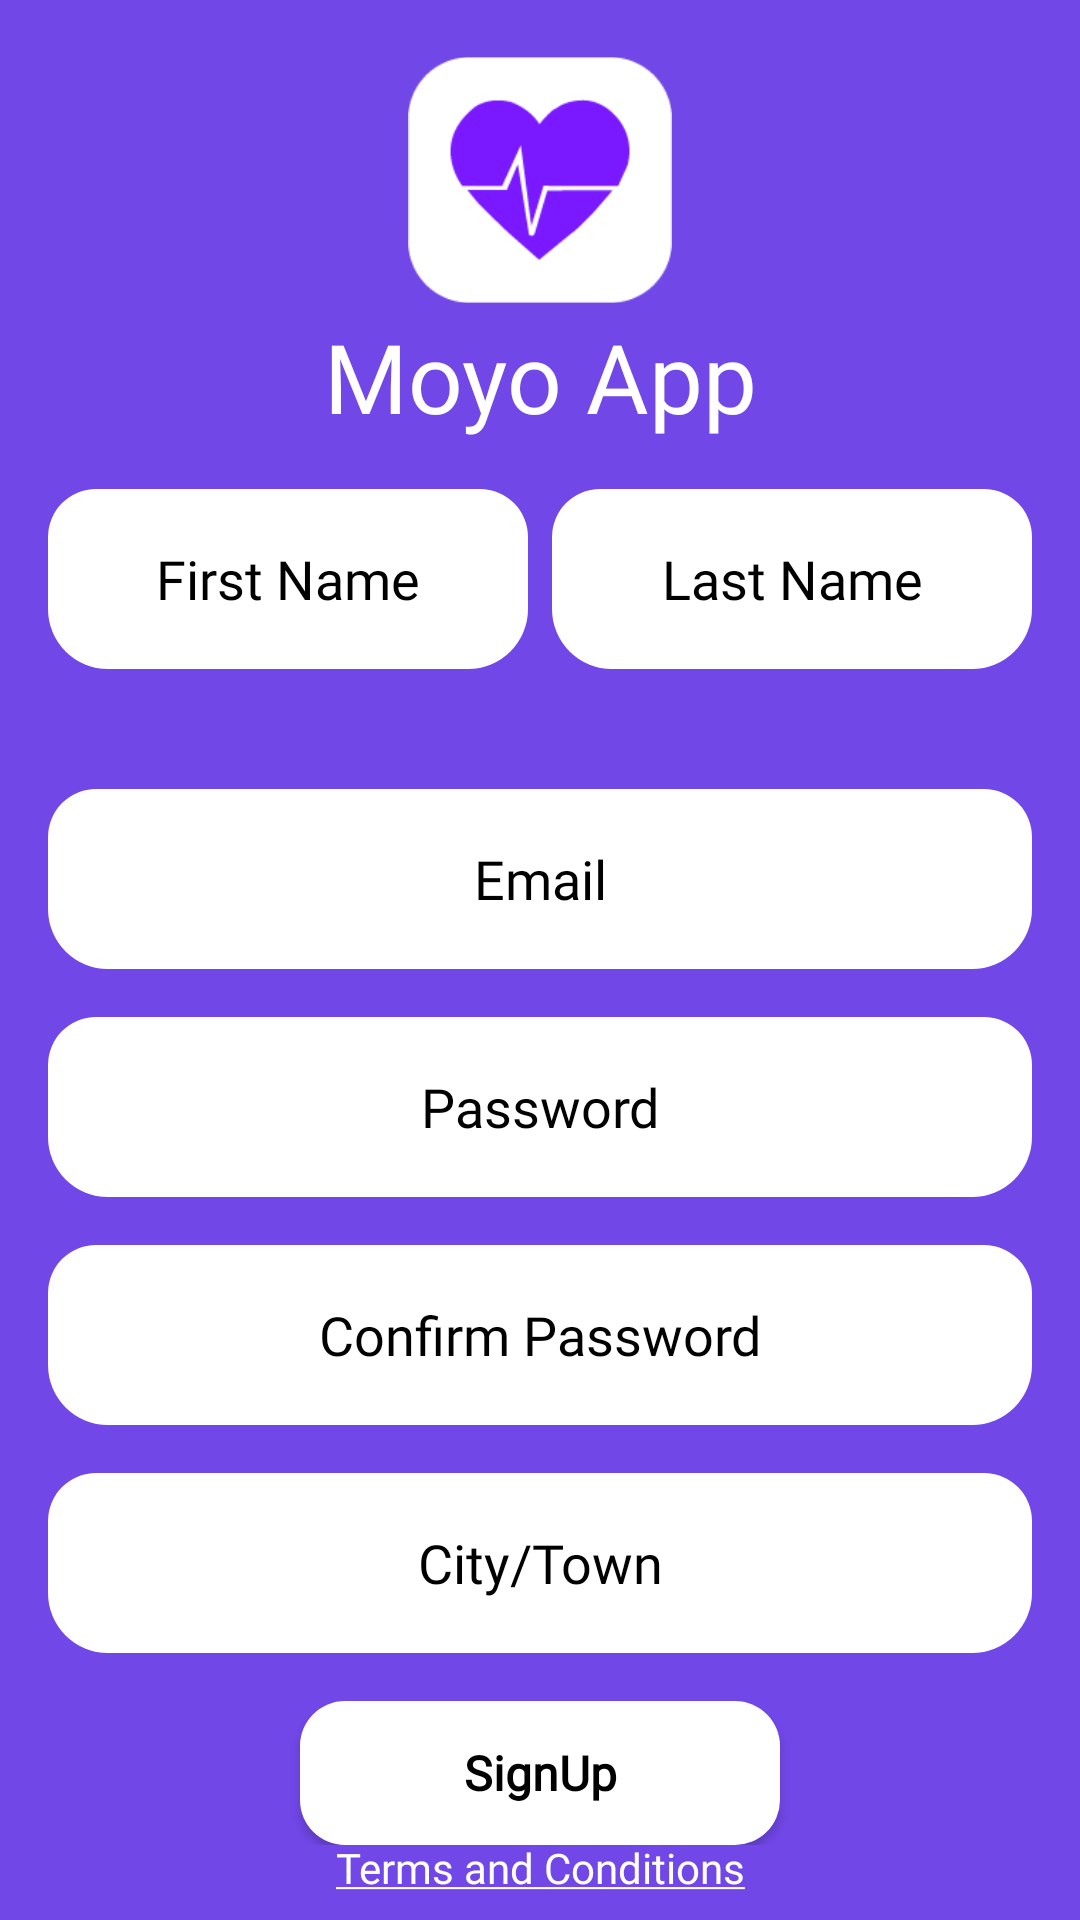

The Android layout XML behind this screen, and the referenced resources:
<!-- AndroidManifest.xml: application theme AppTheme -->
<!-- res/layout/activity_sign_up.xml -->
<?xml version="1.0" encoding="utf-8"?>
<androidx.constraintlayout.widget.ConstraintLayout xmlns:android="http://schemas.android.com/apk/res/android"
    xmlns:app="http://schemas.android.com/apk/res-auto"
    xmlns:tools="http://schemas.android.com/tools"
    android:layout_width="match_parent"
    android:layout_height="match_parent"
    android:background="@color/main_moyoapp_Color"
    tools:context=".SignUpActivity">

    <ImageView
        android:id="@+id/signup_thelogo"
        android:layout_width="88dp"
        android:layout_height="88dp"
        android:layout_marginTop="16dp"
        android:src="@drawable/the_moyo_logo"
        app:layout_constraintEnd_toEndOf="parent"
        app:layout_constraintStart_toStartOf="parent"
        app:layout_constraintTop_toTopOf="parent" />

    <TextView
        android:id="@+id/textView_moyoapp"
        android:layout_width="match_parent"
        android:layout_height="wrap_content"
        android:fontFamily="@font/rockoultraflf"
        android:gravity="center_horizontal"
        android:text="Moyo App"
        android:textColor="@color/text_white"
        android:textSize="32sp"
        app:layout_constraintEnd_toEndOf="parent"
        app:layout_constraintStart_toStartOf="parent"
        app:layout_constraintTop_toBottomOf="@id/signup_thelogo" />
    <ScrollView
        android:layout_width="match_parent"
        android:layout_height="wrap_content"
        app:layout_constraintTop_toBottomOf="@id/textView_moyoapp">

        <LinearLayout
            android:layout_width="match_parent"
            android:layout_height="wrap_content"
            android:layout_marginTop="16dp"
            android:orientation="vertical"
            app:layout_constraintTop_toBottomOf="@id/textView_moyoapp">

            <LinearLayout
                android:layout_width="match_parent"
                android:layout_height="wrap_content"
                android:layout_marginLeft="16dp"
                android:layout_marginRight="16dp"
                android:orientation="horizontal"
                android:weightSum="2">

                <EditText
                    android:id="@+id/editText_firstname"
                    android:layout_width="wrap_content"
                    android:layout_height="wrap_content"
                    android:layout_weight="1"
                    android:background="@drawable/firstname_lastname_edittext_background"
                    android:fontFamily="@font/rockoultraflf"
                    android:gravity="center"
                    android:hint="First Name"
                    android:inputType="text"
                    android:textColorHint="@color/textColor_black" />

                <EditText
                    android:id="@+id/editText_lastname"
                    android:layout_width="wrap_content"
                    android:layout_height="wrap_content"
                    android:layout_marginLeft="8dp"
                    android:layout_weight="1"
                    android:background="@drawable/firstname_lastname_edittext_background"
                    android:fontFamily="@font/rockoultraflf"
                    android:gravity="center"
                    android:hint="Last Name"
                    android:inputType="text"
                    android:textColorHint="@color/textColor_black" />


            </LinearLayout>

            <LinearLayout
                android:layout_width="match_parent"
                android:layout_height="wrap_content"
                android:layout_marginTop="16dp"
                android:orientation="vertical"
                android:padding="16dp">


                <EditText
                    android:id="@+id/editText_signup_email"
                    android:layout_width="match_parent"
                    android:layout_height="wrap_content"
                    android:layout_marginTop="8dp"
                    android:background="@drawable/edittext_roundcorner_background"
                    android:fontFamily="@font/rockoultraflf"
                    android:gravity="center"
                    android:hint="Email"
                    android:inputType="text"
                    android:textColorHint="@color/textColor_black" />

                <EditText
                    android:id="@+id/editText_signup_password"
                    android:layout_width="match_parent"
                    android:layout_height="wrap_content"
                    android:layout_marginTop="16dp"
                    android:background="@drawable/edittext_roundcorner_background"
                    android:fontFamily="@font/rockoultraflf"
                    android:gravity="center"
                    android:hint="Password"
                    android:inputType="textPassword"
                    android:textColorHint="@color/textColor_black" />

                <EditText
                    android:id="@+id/editText_signup_confirmpassword"
                    android:layout_width="match_parent"
                    android:layout_height="wrap_content"
                    android:layout_marginTop="16dp"
                    android:background="@drawable/edittext_roundcorner_background"
                    android:fontFamily="@font/rockoultraflf"
                    android:gravity="center"
                    android:hint="Confirm Password"
                    android:inputType="textPassword"
                    android:textColorHint="@color/textColor_black" />

                <EditText
                    android:id="@+id/editText_signup_city"
                    android:layout_width="match_parent"
                    android:layout_height="wrap_content"
                    android:layout_marginTop="16dp"
                    android:background="@drawable/edittext_roundcorner_background"
                    android:fontFamily="@font/rockoultraflf"
                    android:gravity="center"
                    android:hint="City/Town"
                    android:inputType="text"
                    android:textColorHint="@color/textColor_black" />


                <Button
                    android:id="@+id/button_signup"
                    android:layout_width="160dp"
                    android:layout_height="wrap_content"
                    android:layout_gravity="center_horizontal"
                    android:layout_marginTop="16dp"
                    android:background="@drawable/round_cornerbutton_background"
                    android:fontFamily="@font/rockoultraflf"
                    android:text="SignUp"
                    android:textAllCaps="false"
                    android:textColor="#000"
                    android:textSize="16sp"
                    android:textStyle="bold" />


            </LinearLayout>

        </LinearLayout>




    </ScrollView>


    <TextView
        android:layout_width="wrap_content"
        android:layout_height="wrap_content"
        android:layout_marginBottom="8dp"
        android:fontFamily="@font/rockoultraflf"
        android:gravity="center_horizontal"
        android:text="@string/terms_and_conditions"
        android:textColor="@color/text_white"
        android:textSize="14sp"
        app:layout_constraintBottom_toBottomOf="parent"
        app:layout_constraintEnd_toEndOf="parent"
        app:layout_constraintStart_toStartOf="parent" />


</androidx.constraintlayout.widget.ConstraintLayout>
<!-- resources referenced by this layout -->
<resources>
  <color name="main_moyoapp_Color">#7147e8</color>
  <color name="textColor_black">#000</color>
  <color name="text_white">#fff</color>
  <!-- drawable edittext_roundcorner_background (drawable) -->
  <?xml version="1.0" encoding="utf-8"?>
  <shape xmlns:android="http://schemas.android.com/apk/res/android"
      android:shape="rectangle" >
  
      <corners
          android:bottomLeftRadius="20dp"
          android:bottomRightRadius="20dp"
          android:radius="30dp"
          android:topLeftRadius="16dp"
          android:topRightRadius="16dp" />
  
      <solid android:color="#fff" />
  
      <padding
          android:bottom="0dp"
          android:left="0dp"
          android:right="0dp"
          android:top="0dp" />
  
      <size
          android:height="60dp"
          android:width="270dp" />
  
  </shape>
  <!-- drawable firstname_lastname_edittext_background (drawable) -->
  <?xml version="1.0" encoding="utf-8"?>
  <shape xmlns:android="http://schemas.android.com/apk/res/android"
      android:shape="rectangle" >
  
      <corners
          android:bottomLeftRadius="20dp"
          android:bottomRightRadius="20dp"
          android:radius="30dp"
          android:topLeftRadius="16dp"
          android:topRightRadius="16dp" />
  
      <solid android:color="#fff" />
  
      <padding
          android:bottom="0dp"
          android:left="0dp"
          android:right="0dp"
          android:top="0dp" />
  
      <size
          android:height="60dp"
          android:width="160dp" />
  
  </shape>
  <!-- drawable round_cornerbutton_background (drawable) -->
  <?xml version="1.0" encoding="utf-8"?>
  <shape xmlns:android="http://schemas.android.com/apk/res/android"
      android:shape="rectangle" >
  
      <corners
          android:bottomLeftRadius="15dp"
          android:bottomRightRadius="15dp"
          android:radius="15dp"
          android:topLeftRadius="15dp"
          android:topRightRadius="15dp" />
  
      <solid android:color="#fff" />
  
      <padding
          android:bottom="0dp"
          android:left="0dp"
          android:right="0dp"
          android:top="0dp" />
  
      <size
          android:height="48dp"
          android:width="270dp" />
  
  </shape>
  <!-- drawable the_moyo_logo: png bitmap (drawable, 3618 bytes) -->
  <string name="terms_and_conditions"><u>Terms and Conditions</u></string>
  <style name="AppTheme" parent="Theme.AppCompat.Light.DarkActionBar">
          <item name="pinViewStyle">@style/PinWidget.PinView</item>
          
          <item name="colorPrimary">@color/colorPrimary</item>
          <item name="colorPrimaryDark">@color/colorPrimaryDark</item>
          <item name="colorAccent">@color/colorAccent</item>
      </style>
  <color name="colorPrimary">#7147e8</color>
  <color name="colorPrimaryDark">#7147e8</color>
  <color name="colorAccent">#03DAC5</color>
</resources>
